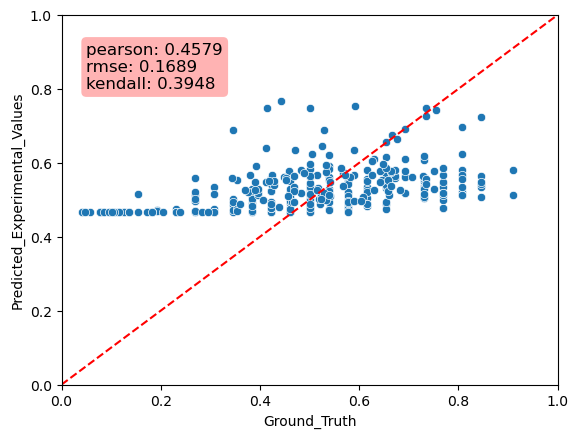

The data file committed next to this chart (first rows):
Predicted_Experimental_Values, Ground_Truth, MAE
0.5507, 0.5769, 0.02618
0.4835, 0.5769, 0.09339
0.4764, 0.3077, 0.1687
0.4935, 0.5, 0.006491
0.4789, 0.7692, 0.2903
0.4708, 0.3462, 0.1247
0.62, 0.5385, 0.0815
0.581, 0.8077, 0.2267
0.5383, 0.7308, 0.1925
0.5564, 0.6154, 0.05899
0.4943, 0.4231, 0.07125
0.5195, 0.5769, 0.05747
0.4789, 0.5769, 0.09802
0.4835, 0.6154, 0.1319
0.5615, 0.5, 0.06154
0.5222, 0.8077, 0.2855
0.4966, 0.2692, 0.2274
0.531, 0.6538, 0.1228
0.5049, 0.6154, 0.1105
0.4756, 0.5385, 0.0629
0.4697, 0.5769, 0.1072
0.468, 0.5, 0.03197
0.4874, 0.6538, 0.1664
0.583, 0.5, 0.08297
0.467, 0.4231, 0.04392
0.5894, 0.5385, 0.05099
0.4856, 0.3462, 0.1394
0.5291, 0.3846, 0.1445
0.5198, 0.4615, 0.05829
0.5512, 0.7308, 0.1796
0.4669, 0.3077, 0.1592
0.4687, 0.3462, 0.1225
0.5106, 0.5385, 0.02789
0.5463, 0.7692, 0.223
0.6976, 0.8077, 0.1101
0.4782, 0.7692, 0.2911
0.4908, 0.4231, 0.06772
0.514, 0.2692, 0.2448
0.4667, 0.3846, 0.08212
0.5336, 0.3077, 0.2259
0.4691, 0.2692, 0.1999
0.4719, 0.1923, 0.2796
0.7232, 0.8462, 0.1229
0.4682, 0.4231, 0.04514
0.5612, 0.5769, 0.01576
0.5053, 0.7308, 0.2255
0.534, 0.8462, 0.3122
0.5226, 0.4231, 0.09952
0.5256, 0.5, 0.02564
0.625, 0.8077, 0.1827
0.5169, 0.3077, 0.2092
0.5016, 0.3462, 0.1554
0.5353, 0.6154, 0.08008
0.5354, 0.7692, 0.2338
0.4738, 0.2308, 0.243
0.4663, 0.2692, 0.1971
0.5355, 0.8077, 0.2722
0.4992, 0.7692, 0.27
0.5242, 0.4231, 0.1011
0.5673, 0.8077, 0.2404
... 255 more rows
